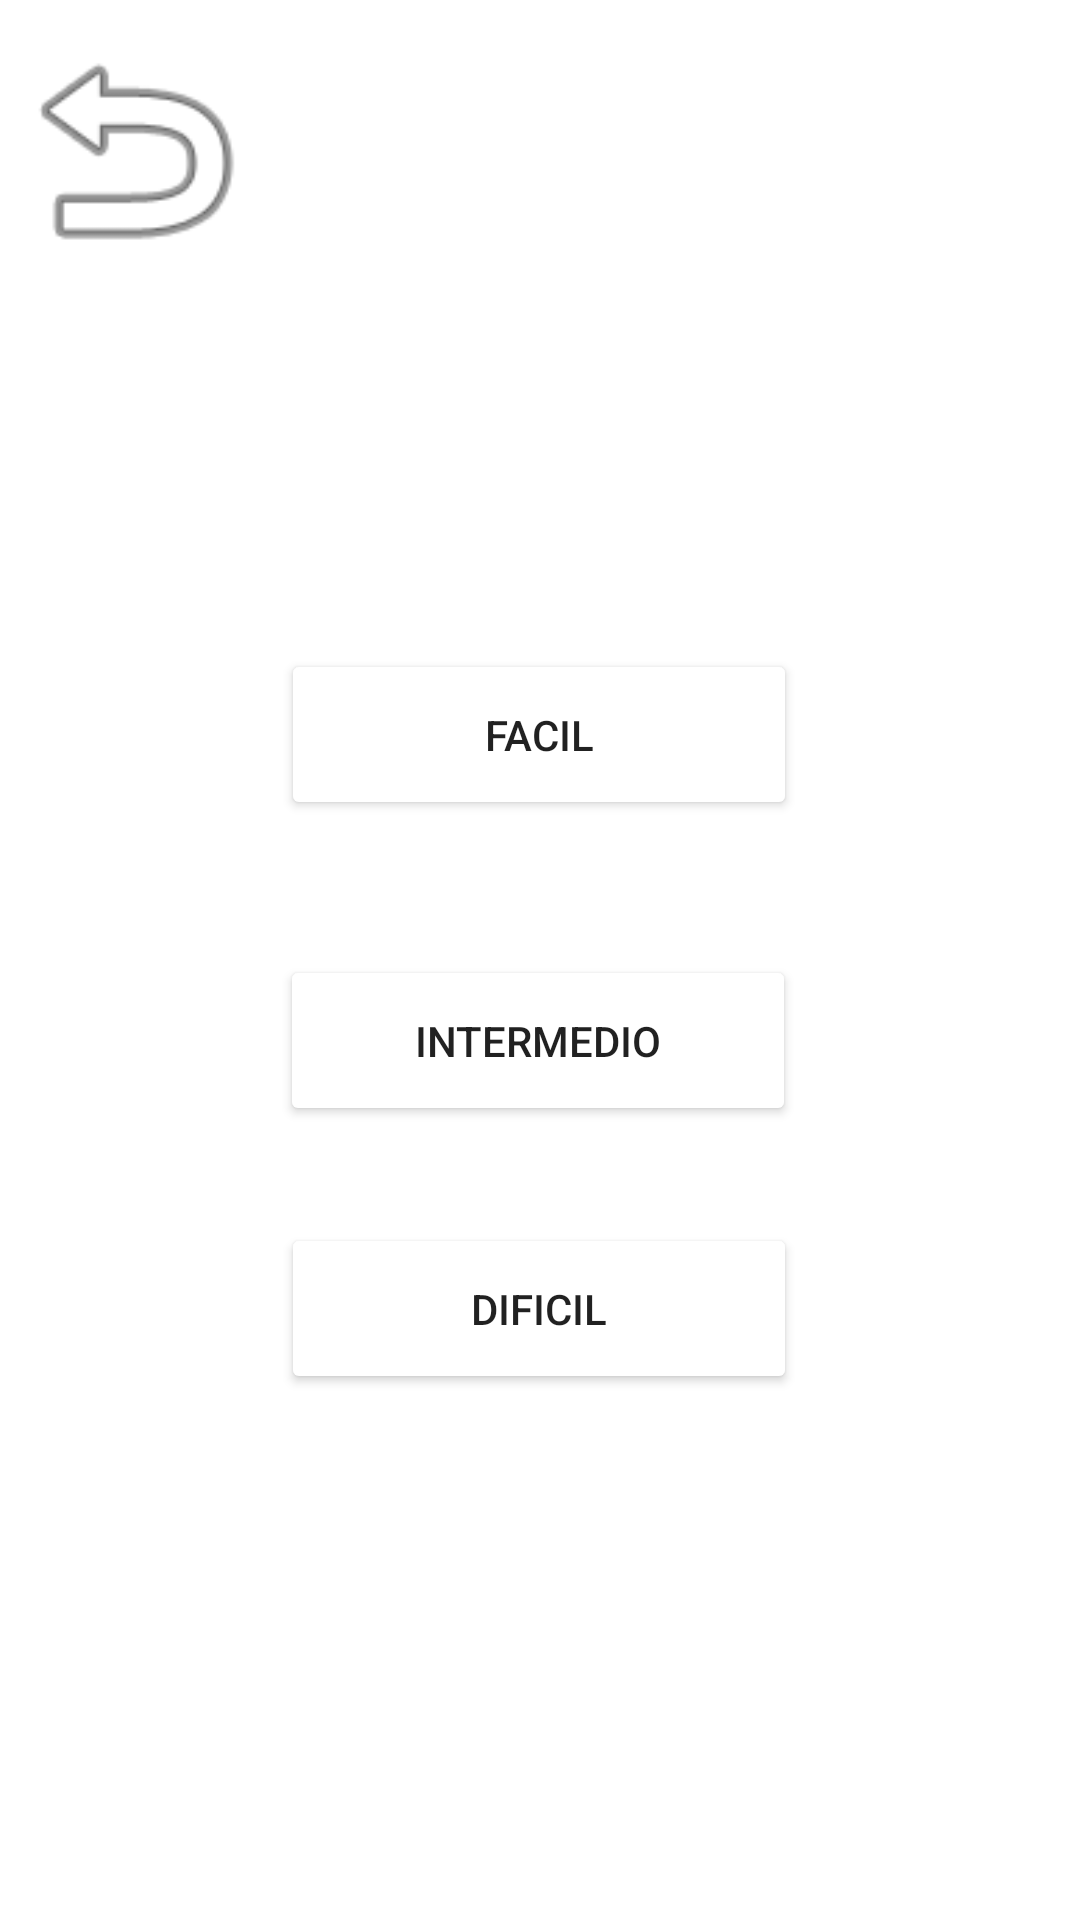

This screen was rendered from an Android layout file. Write that file and the resources it references.
<!-- AndroidManifest.xml: application theme Theme.MyApplication -->
<!-- res/layout/activity_dificultad.xml -->
<?xml version="1.0" encoding="utf-8"?>
<androidx.constraintlayout.widget.ConstraintLayout xmlns:android="http://schemas.android.com/apk/res/android"
    xmlns:app="http://schemas.android.com/apk/res-auto"
    xmlns:tools="http://schemas.android.com/tools"
    android:layout_width="match_parent"
    android:layout_height="match_parent"
    tools:context=".dificultad">

    <Button
        android:id="@+id/button4"
        android:layout_width="172dp"
        android:layout_height="57dp"
        android:backgroundTint="#3F51B5"
        android:backgroundTintMode="add"
        android:text="Dificil"
        app:layout_constraintBottom_toBottomOf="parent"
        app:layout_constraintEnd_toEndOf="parent"
        app:layout_constraintHorizontal_bias="0.498"
        app:layout_constraintStart_toStartOf="parent"
        app:layout_constraintTop_toTopOf="parent"
        app:layout_constraintVertical_bias="0.699" />

    <Button
        android:id="@+id/button3"
        android:layout_width="172dp"
        android:layout_height="57dp"
        android:width="30px"
        android:backgroundTint="#3F51B5"
        android:backgroundTintMode="add"
        android:text="Intermedio"
        app:layout_constraintBottom_toBottomOf="parent"
        app:layout_constraintEnd_toEndOf="parent"
        app:layout_constraintHorizontal_bias="0.497"
        app:layout_constraintStart_toStartOf="parent"
        app:layout_constraintTop_toTopOf="parent"
        app:layout_constraintVertical_bias="0.546" />

    <Button
        android:id="@+id/button"
        android:layout_width="172dp"
        android:layout_height="57dp"
        android:width="30px"
        android:backgroundTint="#3F51B5"
        android:backgroundTintMode="add"
        android:text="Facil"
        app:layout_constraintBottom_toBottomOf="parent"
        app:layout_constraintEnd_toEndOf="parent"
        app:layout_constraintHorizontal_bias="0.498"
        app:layout_constraintStart_toStartOf="parent"
        app:layout_constraintTop_toTopOf="parent"
        app:layout_constraintVertical_bias="0.371" />

    <ImageView
        android:id="@+id/imageView"
        android:layout_width="388dp"
        android:layout_height="77dp"
        android:background="@drawable/madera"
        app:layout_constraintBottom_toBottomOf="parent"
        app:layout_constraintEnd_toEndOf="parent"
        app:layout_constraintHorizontal_bias="0.4"
        app:layout_constraintStart_toStartOf="parent"
        app:layout_constraintTop_toTopOf="parent"
        app:layout_constraintVertical_bias="1.0"
        tools:srcCompat="@drawable/madera" />

    <ImageView
        android:id="@+id/imageView2"
        android:layout_width="89dp"
        android:layout_height="100dp"
        app:srcCompat="@android:drawable/ic_menu_revert"
        tools:layout_editor_absoluteX="6dp"
        tools:layout_editor_absoluteY="4dp" />

</androidx.constraintlayout.widget.ConstraintLayout>
<!-- resources referenced by this layout -->
<resources>
  <style name="Theme.MyApplication" parent="Theme.MaterialComponents.DayNight.DarkActionBar">
          
          <item name="colorPrimary">@color/teal_200</item>
          <item name="colorPrimaryVariant">@color/purple_700</item>
          <item name="colorOnPrimary">@color/white</item>
          
          <item name="colorSecondary">@color/teal_200</item>
          <item name="colorSecondaryVariant">@color/teal_700</item>
          <item name="colorOnSecondary">@color/black</item>
          
          <item name="android:statusBarColor" tools:targetApi="l">?attr/colorPrimaryVariant</item>
          
      </style>
  <!-- not gathered from this repository: default colours our renderer supplied (Android Studio template values) -->
  <color name="purple_700">#FF3700B3</color>
  <color name="teal_200">#FF03DAC5</color>
  <color name="teal_700">#FF018786</color>
  <color name="black">#FF000000</color>
  <color name="white">#FFFFFFFF</color>
</resources>
